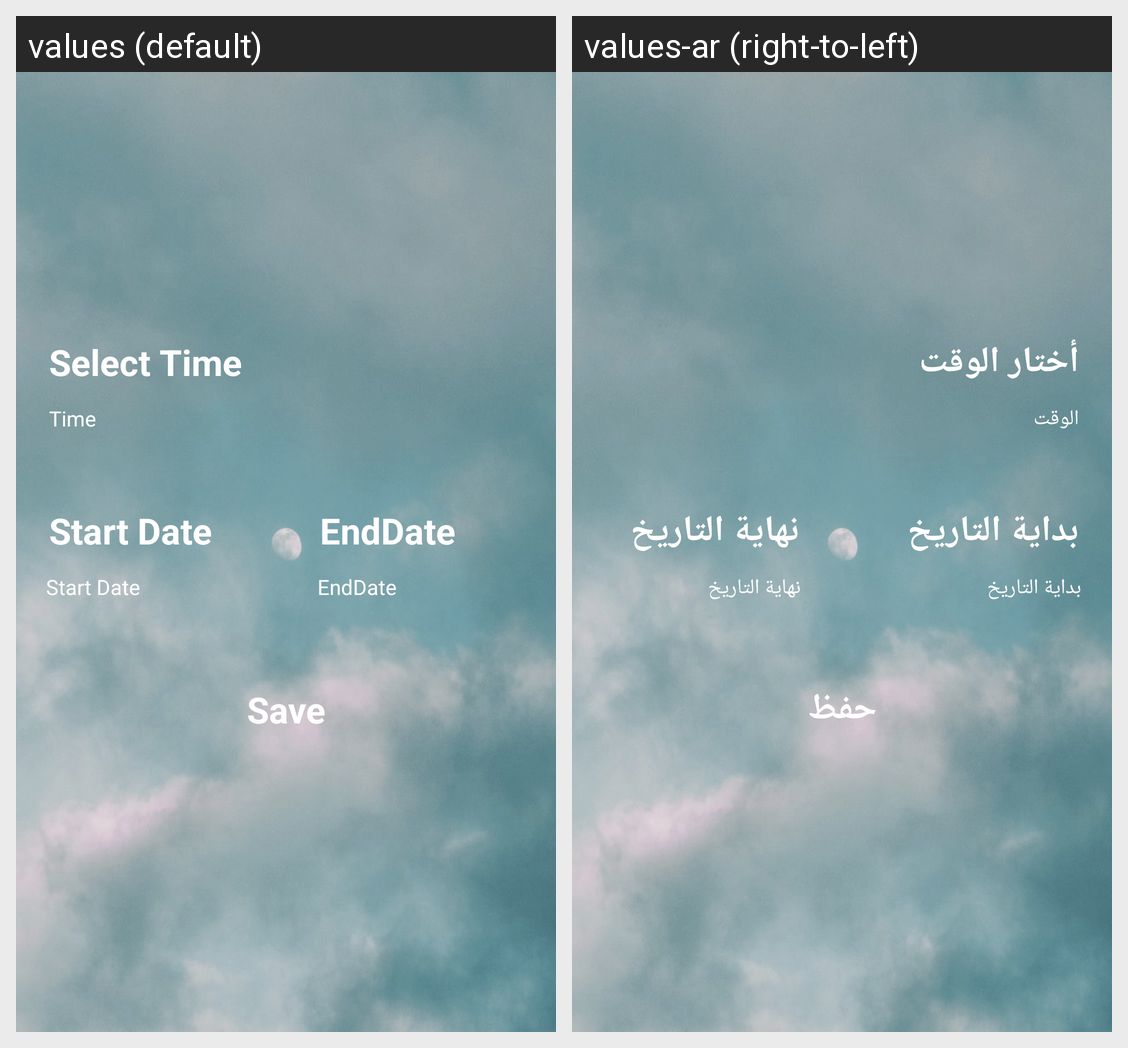

Locale-by-locale string values for the Android screen shown in this grid:
Android screen res/layout/fragment_dialog_alert.xml rendered under 2 locales, left to right: values (default), values-ar (right-to-left). Device: Nexus 5 (rendered at 1080×1920; each locale shown at half size, 540×960, under a caption strip naming it); theme Theme.WeatherApp.
Strings drawn on this screen, with the default value and each locale's value (text and hints the layout hard-codes, and strings that could not be matched under every locale, appear in the picture but are not listed):

SelectTime
  values: Select Time
  values-ar: أختار الوقت

Time
  values: Time
  values-ar: الوقت

StartDate
  values: Start Date
  values-ar: بداية التاريخ

EndDate
  values: EndDate
  values-ar: نهاية التاريخ

save
  values: Save
  values-ar: حفظ
